The GitHub repository GajananRanmal/divider- contains a labelled image folder "divider_cleanliness" with 3 categories: clean, dirty, medium. Examples follow, each with its label.

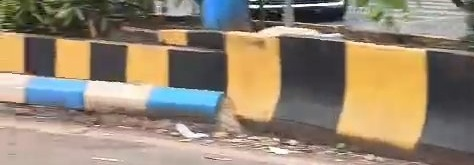
Label: clean

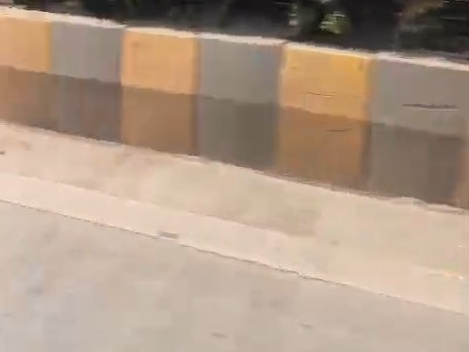
Label: medium

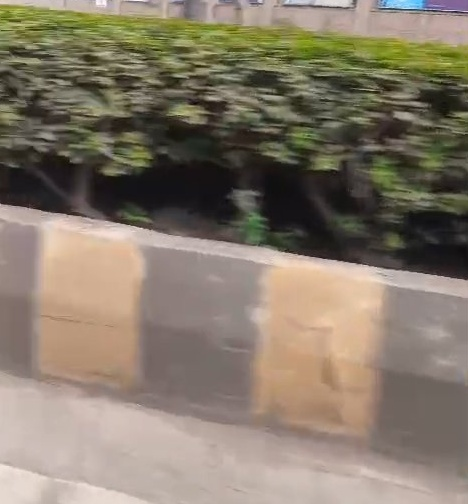
Label: dirty

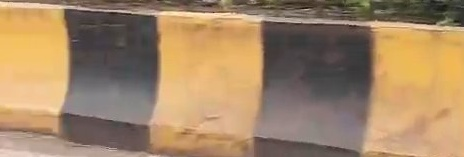
Label: clean

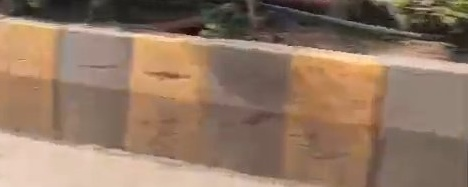
Label: medium

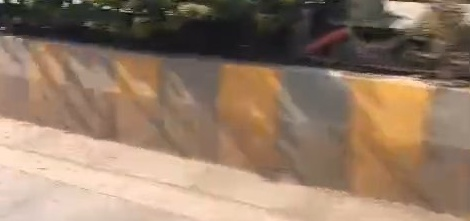
Label: dirty
